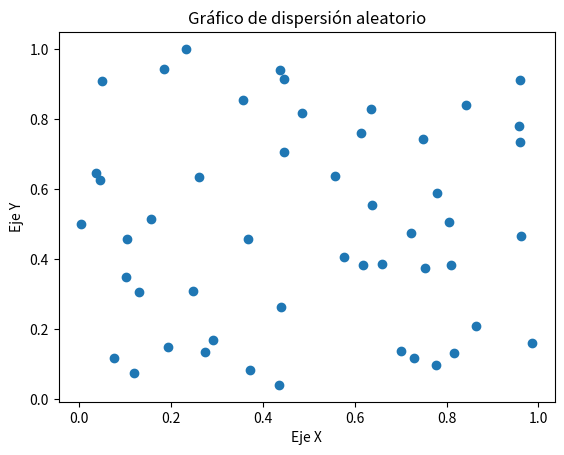

Reproduce this figure in Python.
import numpy as np
import matplotlib.pyplot as plt

# Generar datos aleatorios
x = np.random.rand(50)   # 50 números entre 0 y 1
y = np.random.rand(50)

# Crear gráfico de dispersión
plt.scatter(x, y)

# Títulos
plt.title("Gráfico de dispersión aleatorio")
plt.xlabel("Eje X")
plt.ylabel("Eje Y")

# Mostrar gráfico
plt.show()
